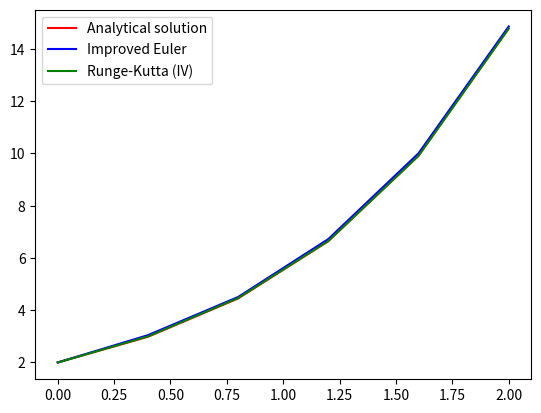

This chart was generated by the following Python code:
import matplotlib.pyplot as plt
import numpy as np


# функция f(x, y) есть правая часть уравнения y' = f(x, y)
def f(x, y):
    return 0.5 * ((8 + 12 * np.cos(x)) * np.exp(2 * x) / y - 3 * y * np.cos(x))


# аналитическое решение
def sol(x):
    return 2 * (np.exp(2 * x)) ** 0.5


a = 0
b = 2
n = 5
y_0 = 2
h = (b - a) / n

x = [a + i * h for i in range(n + 1)]
y1 = [a] * (n + 1)      # в y1 запишем аналитическое решение
y2 = [a] * (n + 1)      # в y2 запишем решение усов. методом Эйлера
y3 = [a] * (n + 1)      # в y3 запишем решение методом Рунге-Кутта 4-го порядка

y1[0] = y2[0] = y3[0] = y_0

for i in range(0, n):
    # Аналитическое решение
    y1[i + 1] = sol(x[i + 1])

    # Решение усов. методом Эйлера
    y2[i + 1] = y2[i] + h * f(x[i] + h/2, y2[i] + h/2 * f(x[i], y1[i]))

    # Решение методом Рунге-Кутта 4-го порядка
    k1 = f(x[i], y3[i])
    k2 = f(x[i] + h/2, y3[i] + h/2 * k1)
    k3 = f(x[i] + h/2, y3[i] + h/2 * k2)
    k4 = f(x[i] + h, y3[i] + h * k3)
    y3[i + 1] = y3[i] + h/6 * (k1 + 2*k2 + 2*k3 + k4)


# Рисуем график
fig = plt.figure()
ax = fig.add_subplot(1, 1, 1)
plt.plot(x, y1, 'r', label='Analytical solution')
plt.plot(x, y2, 'b', label='Improved Euler')
plt.plot(x, y3, 'g', label='Runge-Kutta (IV)')

ax.legend()
plt.show()
